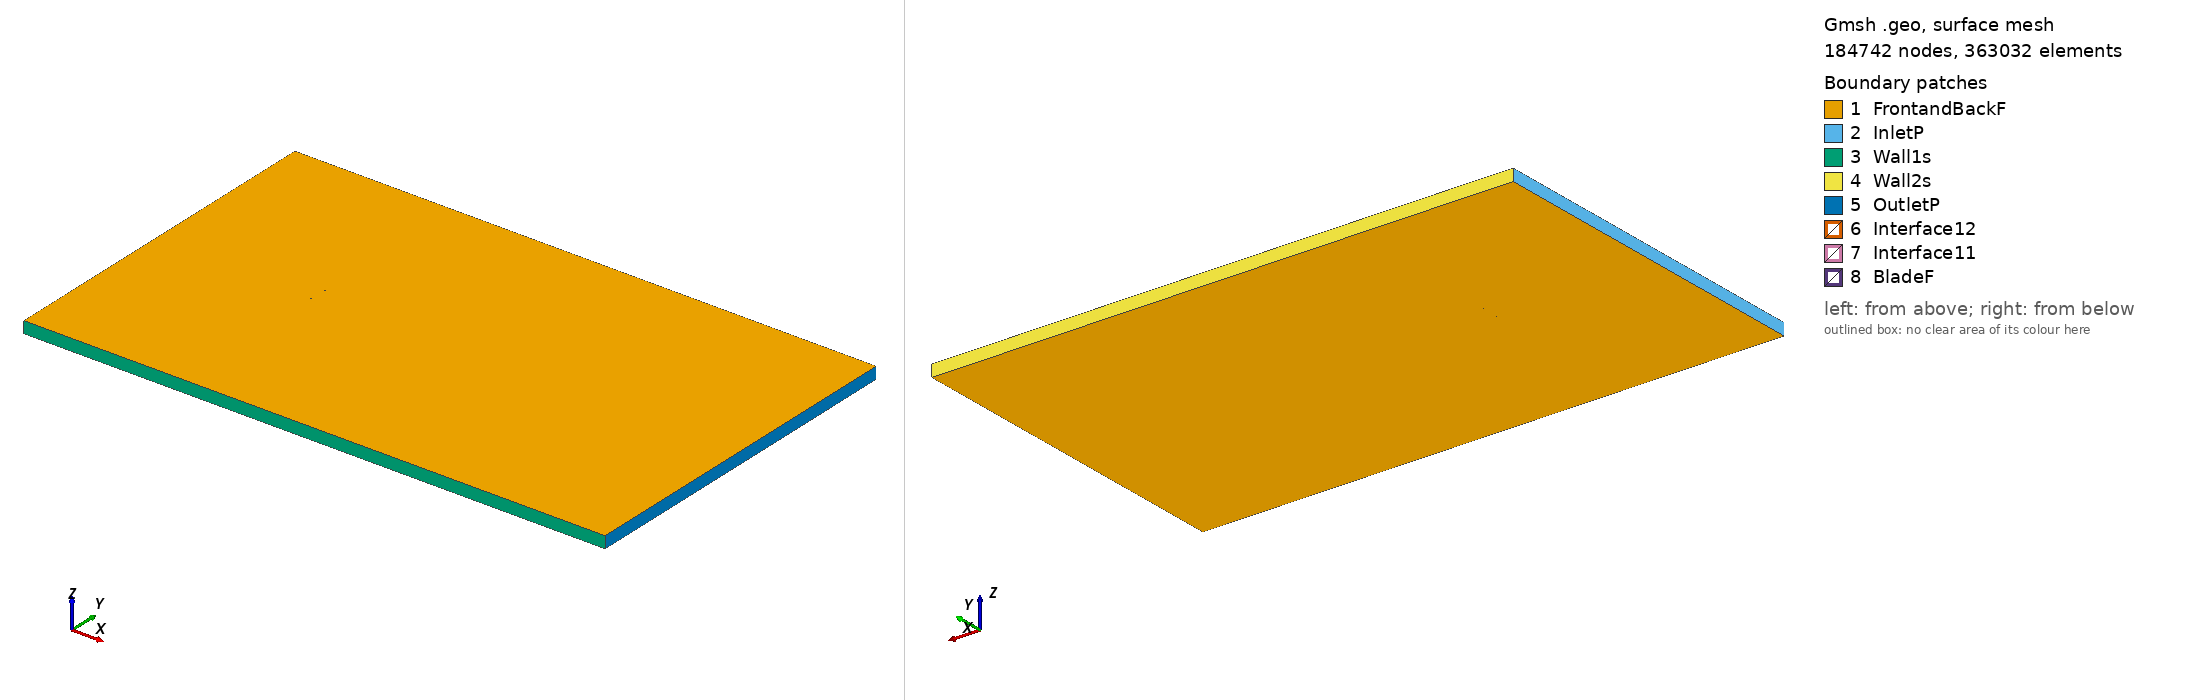

Gmsh geometry script, surface-meshed: 184742 nodes, 363032 surface elements. Boundary patches (legend numbers): 1 FrontandBackF, 2 InletP, 3 Wall1s, 4 Wall2s, 5 OutletP, 6 Interface12, 7 Interface11, 8 BladeF. Left view from above one corner, right view from below the opposite corner. Legend entries are the model's physical surfaces. The drawing asked Gmsh for element sizes between 1% and 20% of the model's largest extent; the script's own settings can give other sizes.

=== mh26_tsr_0.18692_aoa_-2.2353.geo (drawn) ===
SetFactory("OpenCASCADE");

Point(1) = {0.074909, 0.743071, 0, 1.0};
Point(2) = {0.074481, 0.743159, 0, 1.0};
Point(3) = {0.071008, 0.743915, 0, 1.0};
Point(4) = {0.066883, 0.744835, 0, 1.0};
Point(5) = {0.062201, 0.745836, 0, 1.0};
Point(6) = {0.057039, 0.746817, 0, 1.0};
Point(7) = {0.051409, 0.747665, 0, 1.0};
Point(8) = {0.045280, 0.748353, 0, 1.0};
Point(9) = {0.038679, 0.748916, 0, 1.0};
Point(10) = {0.031686, 0.749364, 0, 1.0};
Point(11) = {0.024373, 0.749693, 0, 1.0};
Point(12) = {0.016821, 0.749907, 0, 1.0};
Point(13) = {0.009115, 0.750000, 0, 1.0};
Point(14) = {0.001337, 0.749971, 0, 1.0};
Point(15) = {-0.006428, 0.749815, 0, 1.0};
Point(16) = {-0.014097, 0.749533, 0, 1.0};
Point(17) = {-0.021590, 0.749123, 0, 1.0};
Point(18) = {-0.028829, 0.748588, 0, 1.0};
Point(19) = {-0.035738, 0.747930, 0, 1.0};
Point(20) = {-0.042248, 0.747153, 0, 1.0};
Point(21) = {-0.048294, 0.746263, 0, 1.0};
Point(22) = {-0.053822, 0.745269, 0, 1.0};
Point(23) = {-0.058779, 0.744183, 0, 1.0};
Point(24) = {-0.063125, 0.743020, 0, 1.0};
Point(25) = {-0.066825, 0.741800, 0, 1.0};
Point(26) = {-0.069853, 0.740548, 0, 1.0};
Point(27) = {-0.072189, 0.739297, 0, 1.0};
Point(28) = {-0.073823, 0.738091, 0, 1.0};
Point(29) = {-0.074683, 0.737091, 0, 1.0};
Point(30) = {-0.074834, 0.736789, 0, 1.0};
Point(31) = {-0.074922, 0.736511, 0, 1.0};
Point(32) = {-0.074943, 0.736345, 0, 1.0};
Point(33) = {-0.074924, 0.736200, 0, 1.0};
Point(34) = {-0.074853, 0.736068, 0, 1.0};
Point(35) = {-0.074730, 0.735932, 0, 1.0};
Point(36) = {-0.074473, 0.735724, 0, 1.0};
Point(37) = {-0.074135, 0.735510, 0, 1.0};
Point(38) = {-0.072271, 0.734747, 0, 1.0};
Point(39) = {-0.069721, 0.734099, 0, 1.0};
Point(40) = {-0.066396, 0.733537, 0, 1.0};
Point(41) = {-0.062322, 0.733073, 0, 1.0};
Point(42) = {-0.057532, 0.732709, 0, 1.0};
Point(43) = {-0.052077, 0.732437, 0, 1.0};
Point(44) = {-0.046023, 0.732255, 0, 1.0};
Point(45) = {-0.039440, 0.732162, 0, 1.0};
Point(46) = {-0.032404, 0.732161, 0, 1.0};
Point(47) = {-0.024990, 0.732258, 0, 1.0};
Point(48) = {-0.017275, 0.732447, 0, 1.0};
Point(49) = {-0.009341, 0.732720, 0, 1.0};
Point(50) = {-0.001279, 0.733068, 0, 1.0};
Point(51) = {0.006816, 0.733487, 0, 1.0};
Point(52) = {0.014853, 0.733969, 0, 1.0};
Point(53) = {0.022738, 0.734512, 0, 1.0};
Point(54) = {0.030381, 0.735110, 0, 1.0};
Point(55) = {0.037694, 0.735766, 0, 1.0};
Point(56) = {0.044594, 0.736475, 0, 1.0};
Point(57) = {0.050998, 0.737255, 0, 1.0};
Point(58) = {0.056882, 0.738132, 0, 1.0};
Point(59) = {0.062247, 0.739055, 0, 1.0};
Point(60) = {0.067020, 0.739948, 0, 1.0};
Point(61) = {0.071140, 0.740793, 0, 1.0};
Point(62) = {0.074579, 0.741521, 0, 1.0};
Point(63) = {0.074966, 0.741592, 0, 1.0};
Point(64) = {-0.074909, -0.743071, 0, 1.0};
Point(65) = {-0.074481, -0.743159, 0, 1.0};
Point(66) = {-0.071008, -0.743915, 0, 1.0};
Point(67) = {-0.066883, -0.744835, 0, 1.0};
Point(68) = {-0.062201, -0.745836, 0, 1.0};
Point(69) = {-0.057039, -0.746817, 0, 1.0};
Point(70) = {-0.051409, -0.747665, 0, 1.0};
Point(71) = {-0.045280, -0.748353, 0, 1.0};
Point(72) = {-0.038679, -0.748916, 0, 1.0};
Point(73) = {-0.031686, -0.749364, 0, 1.0};
Point(74) = {-0.024373, -0.749693, 0, 1.0};
Point(75) = {-0.016821, -0.749907, 0, 1.0};
Point(76) = {-0.009115, -0.750000, 0, 1.0};
Point(77) = {-0.001337, -0.749971, 0, 1.0};
Point(78) = {0.006428, -0.749815, 0, 1.0};
Point(79) = {0.014097, -0.749533, 0, 1.0};
Point(80) = {0.021590, -0.749123, 0, 1.0};
Point(81) = {0.028829, -0.748588, 0, 1.0};
Point(82) = {0.035738, -0.747930, 0, 1.0};
Point(83) = {0.042248, -0.747153, 0, 1.0};
Point(84) = {0.048294, -0.746263, 0, 1.0};
Point(85) = {0.053822, -0.745269, 0, 1.0};
Point(86) = {0.058779, -0.744183, 0, 1.0};
Point(87) = {0.063125, -0.743020, 0, 1.0};
Point(88) = {0.066825, -0.741800, 0, 1.0};
Point(89) = {0.069853, -0.740548, 0, 1.0};
Point(90) = {0.072189, -0.739297, 0, 1.0};
Point(91) = {0.073823, -0.738091, 0, 1.0};
Point(92) = {0.074683, -0.737091, 0, 1.0};
Point(93) = {0.074834, -0.736789, 0, 1.0};
Point(94) = {0.074922, -0.736511, 0, 1.0};
Point(95) = {0.074943, -0.736345, 0, 1.0};
Point(96) = {0.074924, -0.736200, 0, 1.0};
Point(97) = {0.074853, -0.736068, 0, 1.0};
Point(98) = {0.074730, -0.735932, 0, 1.0};
Point(99) = {0.074473, -0.735724, 0, 1.0};
Point(100) = {0.074135, -0.735510, 0, 1.0};
Point(101) = {0.072271, -0.734747, 0, 1.0};
Point(102) = {0.069721, -0.734099, 0, 1.0};
Point(103) = {0.066396, -0.733537, 0, 1.0};
Point(104) = {0.062322, -0.733073, 0, 1.0};
Point(105) = {0.057532, -0.732709, 0, 1.0};
Point(106) = {0.052077, -0.732437, 0, 1.0};
Point(107) = {0.046023, -0.732255, 0, 1.0};
Point(108) = {0.039440, -0.732162, 0, 1.0};
Point(109) = {0.032404, -0.732161, 0, 1.0};
Point(110) = {0.024990, -0.732258, 0, 1.0};
Point(111) = {0.017275, -0.732447, 0, 1.0};
Point(112) = {0.009341, -0.732720, 0, 1.0};
Point(113) = {0.001279, -0.733068, 0, 1.0};
Point(114) = {-0.006816, -0.733487, 0, 1.0};
Point(115) = {-0.014853, -0.733969, 0, 1.0};
Point(116) = {-0.022738, -0.734512, 0, 1.0};
Point(117) = {-0.030381, -0.735110, 0, 1.0};
Point(118) = {-0.037694, -0.735766, 0, 1.0};
Point(119) = {-0.044594, -0.736475, 0, 1.0};
Point(120) = {-0.050998, -0.737255, 0, 1.0};
Point(121) = {-0.056882, -0.738132, 0, 1.0};
Point(122) = {-0.062247, -0.739055, 0, 1.0};
Point(123) = {-0.067020, -0.739948, 0, 1.0};
Point(124) = {-0.071140, -0.740793, 0, 1.0};
Point(125) = {-0.074579, -0.741521, 0, 1.0};
Point(126) = {-0.074966, -0.741592, 0, 1.0};

// Lines: first blade (splines 1-4)
Spline(1) = {1:19};
Spline(2) = {19:46};
Spline(3) = {46:63};
Spline(4) = {63,1};

// Lines: second blade (splines 5-8)
Spline(5) = {64:82};
Spline(6) = {82:109};
Spline(7) = {109:126};
Spline(8) = {126,64};

// Outer domain (points 20001-4 and lines)
Point(127) = {-13.50000000, -15.00000000, 0, 1.0};
Point(128) = {-13.50000000, 15.00000000, 0, 1.0};
Point(129) = {36.00000000, 15.00000000, 0, 1.0};
Point(130) = {36.00000000, -15.00000000, 0, 1.0};
Line(11) = {127, 128};
Line(12) = {128, 129};
Line(13) = {129, 130};
Line(14) = {127, 130};

// Interface (between moving and stationary domain) (circles)
Circle(9) = {0, 0, 0, 0.80000000, 0, 2*Pi};
Circle(10) = {0, 0, 0, 0.80000000, 0, 2*Pi};

// Loops collect Lines/Splines/etc (blade1, blade2, domain, first circle)
Line Loop(1) = {1:4};
Line Loop(2) = {5:8};
Line Loop(3) = {11,12,13,-14};
Line Loop(4) = {9};

// BooleanDifference cuts out the circle/interface from the domain
Plane Surface(1) = {3};
Plane Surface(2) = {4};
BooleanDifference{ Surface{1}; Delete;}{ Surface{2}; Delete;}

// This one cuts out the blades from the inner circle/interface
Line Loop(6) = {10};
Plane Surface(5) = {6};
Plane Surface(6) = {1};
Plane Surface(7) = {2};
BooleanDifference{ Surface{5}; Delete;}{ Surface{6,7}; Delete;}

// extrude to 3rd dimension
Extrude {0, 0, 1} {Surface{1}; Surface{5}; Layers{1}; Recombine;}

// Physical Surfaces are the named boundaries (patches)
Physical Surface("Interface11") = {12};
Physical Surface("Interface12") = {10};

// sides of domain
Physical Surface("InletP") = {6};
Physical Surface("OutletP") = {9};

// top and bottom of domain
Physical Surface("Wall1s") = {7};
Physical Surface("Wall2s") = {8};

// Check FrontandBackF by ensuring there is nothing in the 3rd dimension
Physical Surface("FrontandBackF") = {1,11,5,21};
Physical Surface("BladeF") = {13:20};
Physical Volume("Turbine") = {2};
Physical Volume("Farfield") = {1};

// settings for airfoil boundary layer
Field[1] = BoundaryLayer;
Field[1].EdgesList = {1:8};
Field[1].hwall_n = 1e-3;
Field[1].thickness = 1.5e-2;
Field[1].ratio = 1.05;
Field[1].Quads = 1;
BoundaryLayer Field = 1;

// control points for mesh (blade and interface)
// floor((arc length / 1.5mm)/ 6) -> Transfinite Line
Transfinite Line {1,2,3,5,6,7} = 33 Using Progression 1;
Transfinite Line {4,8} = 2 Using Progression 1;
Transfinite Line {9, 15} = 800 Using Progression 1;

// For more information on gmsh syntax, visit http://gmsh.info/doc/texinfo/gmsh.html
